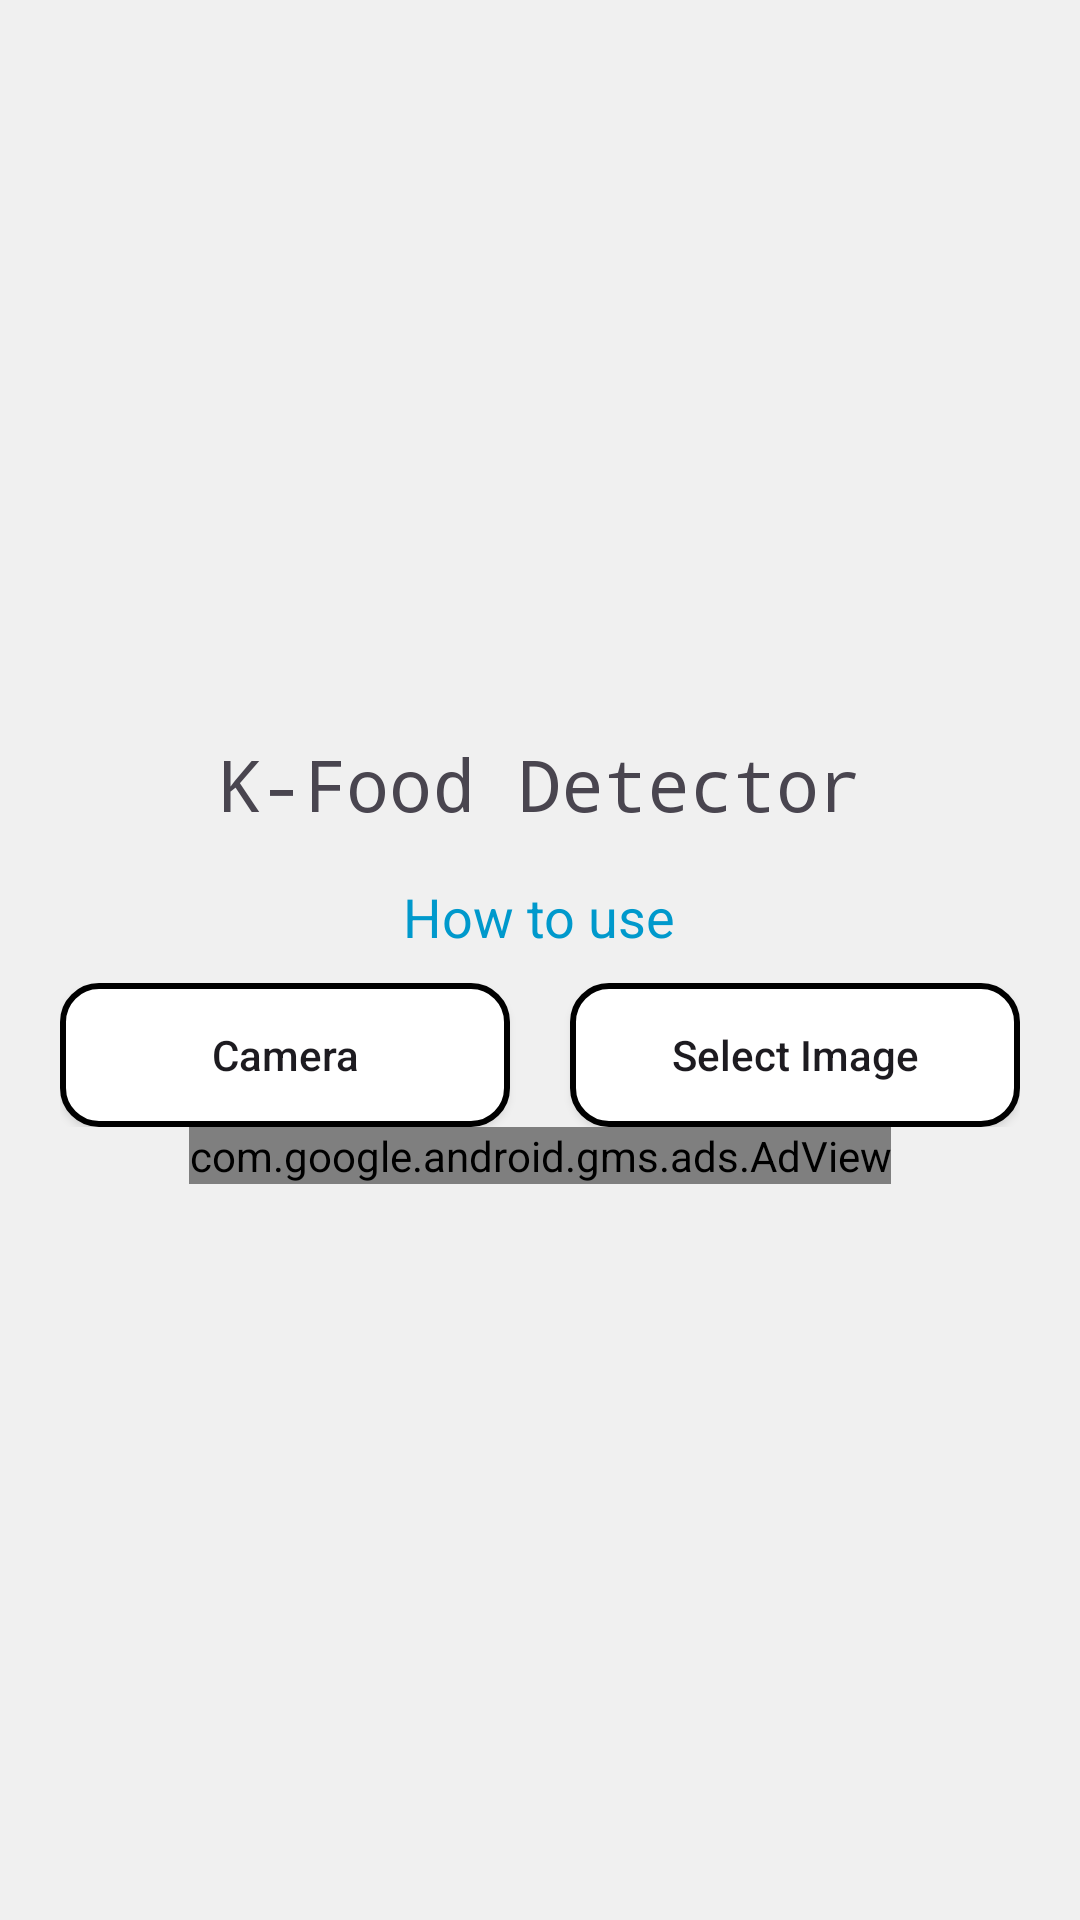

Write the Android layout XML for this screen, with the resource values it uses.
<!-- AndroidManifest.xml: application theme Theme.KFoodDetector -->
<!-- res/layout/activity_main.xml -->
<LinearLayout xmlns:android="http://schemas.android.com/apk/res/android"
    android:layout_width="match_parent"
    android:layout_height="match_parent"
    android:orientation="vertical"
    android:background="#F0F0F0"
    android:gravity="center">

    <TextView
        android:id="@+id/MainLogo"
        android:layout_width="wrap_content"
        android:layout_height="wrap_content"
        android:layout_marginBottom="16dp"
        android:fontFamily="monospace"
        android:textAllCaps="false"
        android:text="K-Food Detector"
        android:textSize="24sp" />

    <TextView
        android:id="@+id/tv_help"
        android:layout_width="wrap_content"
        android:layout_height="wrap_content"
        android:text="How to use"
        android:textSize="18sp"
        android:textColor="@android:color/holo_blue_dark"
        android:clickable="true"
        android:focusable="true" />

    <LinearLayout
        android:layout_width="match_parent"
        android:layout_height="wrap_content"
        android:orientation="horizontal"
        android:paddingLeft="20dp"
        android:layout_marginTop="10dp"
        android:paddingRight="20dp">

        <android.widget.Button
            android:id="@+id/btn_camera"
            android:layout_width="0dp"
            android:layout_height="wrap_content"
            android:background="@drawable/button_round"
            android:layout_weight="1"
            android:textAllCaps="false"
            android:text="Camera" />

        <android.widget.Button
            android:id="@+id/btn_image"
            android:layout_width="0dp"
            android:layout_height="wrap_content"
            android:background="@drawable/button_round"
            android:layout_weight="1"
            android:layout_marginStart="20dp"
            android:textAllCaps="false"
            android:text="Select Image" />
    </LinearLayout>

    
    <com.google.android.gms.ads.AdView
        xmlns:ads="http://schemas.android.com/apk/res-auto"
        android:id="@+id/adView"
        android:layout_width="wrap_content"
        android:layout_height="wrap_content"
        android:layout_centerHorizontal="true"
        android:layout_alignParentBottom="true"
        ads:adSize="BANNER"
        ads:adUnitId="ca-app-pub-3940256099942544/6300978111">
    </com.google.android.gms.ads.AdView>
</LinearLayout>
<!-- resources referenced by this layout -->
<resources>
  <!-- drawable button_round (drawable) -->
  <?xml version="1.0" encoding="utf-8"?>
  <shape xmlns:android="http://schemas.android.com/apk/res/android"
      android:padding="10dp"
      android:shape="rectangle" >
      <solid android:color="#FFFFFF" />
      <corners
          android:bottomLeftRadius="12dp"
          android:bottomRightRadius="12dp"
          android:topLeftRadius="12dp"
          android:topRightRadius="12dp" />
      <stroke android:width="2dp" android:color="#000000" />
  </shape>
  <style name="Theme.KFoodDetector" parent="Base.Theme.KFoodDetector" />
  <style name="Base.Theme.KFoodDetector" parent="Theme.Material3.DayNight.NoActionBar">
          
          
      </style>
</resources>
